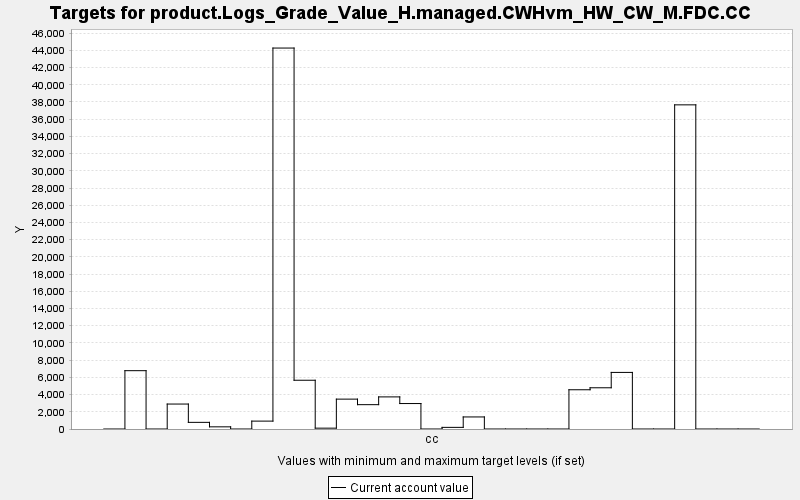

The file beside this chart, header and first rows:
TARGET, PERIOD, YEAR, PERIODWIDTH, MINIMUM, MAXIMUM, MINWEIGHT, MAXWEIGHT, CURRENT, SUMMARY
product.Logs_Grade_Value_H.managed.CWHvm…, 0, 0, 10.0, 0.0, 10000, 1.0, 1.0, 0.0, 0.0
product.Logs_Grade_Value_H.managed.CWHvm…, 1, 10, 10.0, 0.0, 10000, 1.0, 1.0, 6777, 0.0
product.Logs_Grade_Value_H.managed.CWHvm…, 2, 20, 10.0, 0.0, 10000, 1.0, 1.0, 0.0, 0.0
product.Logs_Grade_Value_H.managed.CWHvm…, 3, 30, 10.0, 0.0, 10000, 1.0, 1.0, 2900, 0.0
product.Logs_Grade_Value_H.managed.CWHvm…, 4, 40, 10.0, 0.0, 10000, 1.0, 1.0, 772.3, 0.0
product.Logs_Grade_Value_H.managed.CWHvm…, 5, 50, 10.0, 0.0, 10000, 1.0, 1.0, 251.8, 0.0
product.Logs_Grade_Value_H.managed.CWHvm…, 6, 60, 10.0, 0.0, 10000, 1.0, 1.0, 0.0, 0.0
product.Logs_Grade_Value_H.managed.CWHvm…, 7, 70, 10.0, 0.0, 10000, 1.0, 1.0, 916.7, 0.0
product.Logs_Grade_Value_H.managed.CWHvm…, 8, 80, 10.0, 0.0, 10000, 1.0, 1.0, 44268, 0.0
product.Logs_Grade_Value_H.managed.CWHvm…, 9, 90, 10.0, 0.0, 10000, 1.0, 1.0, 5666, 0.0
product.Logs_Grade_Value_H.managed.CWHvm…, 10, 100, 10.0, 0.0, 10000, 1.0, 1.0, 98.07, 0.0
product.Logs_Grade_Value_H.managed.CWHvm…, 11, 110, 10.0, 0.0, 10000, 1.0, 1.0, 3471, 0.0
product.Logs_Grade_Value_H.managed.CWHvm…, 12, 120, 10.0, 0.0, 10000, 1.0, 1.0, 2828, 0.0
product.Logs_Grade_Value_H.managed.CWHvm…, 13, 130, 10.0, 0.0, 10000, 1.0, 1.0, 3731, 0.0
product.Logs_Grade_Value_H.managed.CWHvm…, 14, 140, 10.0, 0.0, 10000, 1.0, 1.0, 2958, 0.0
product.Logs_Grade_Value_H.managed.CWHvm…, 15, 150, 10.0, 0.0, 10000, 1.0, 1.0, 0.0, 0.0
product.Logs_Grade_Value_H.managed.CWHvm…, 16, 160, 10.0, 0.0, 10000, 1.0, 1.0, 189.9, 0.0
product.Logs_Grade_Value_H.managed.CWHvm…, 17, 170, 10.0, 0.0, 10000, 1.0, 1.0, 1401, 0.0
product.Logs_Grade_Value_H.managed.CWHvm…, 18, 180, 10.0, 0.0, 10000, 1.0, 1.0, 0.0, 0.0
product.Logs_Grade_Value_H.managed.CWHvm…, 19, 190, 10.0, 0.0, 10000, 1.0, 1.0, 0.0, 0.0
product.Logs_Grade_Value_H.managed.CWHvm…, 20, 200, 10.0, 0.0, 10000, 1.0, 1.0, 0.0, 0.0
product.Logs_Grade_Value_H.managed.CWHvm…, 21, 210, 10.0, 0.0, 10000, 1.0, 1.0, 0.0, 0.0
product.Logs_Grade_Value_H.managed.CWHvm…, 22, 220, 10.0, 0.0, 10000, 1.0, 1.0, 4561, 0.0
product.Logs_Grade_Value_H.managed.CWHvm…, 23, 230, 10.0, 0.0, 10000, 1.0, 1.0, 4791, 0.0
product.Logs_Grade_Value_H.managed.CWHvm…, 24, 240, 10.0, 0.0, 10000, 1.0, 1.0, 6576, 0.0
product.Logs_Grade_Value_H.managed.CWHvm…, 25, 250, 10.0, 0.0, 10000, 1.0, 1.0, 0.0, 0.0
product.Logs_Grade_Value_H.managed.CWHvm…, 26, 260, 10.0, 0.0, 10000, 1.0, 1.0, 0.0, 0.0
product.Logs_Grade_Value_H.managed.CWHvm…, 27, 270, 10.0, 0.0, 10000, 1.0, 1.0, 37668, 0.0
product.Logs_Grade_Value_H.managed.CWHvm…, 28, 280, 10.0, 0.0, 10000, 1.0, 1.0, 0.0, 0.0
product.Logs_Grade_Value_H.managed.CWHvm…, 29, 290, 10.0, 0.0, 10000, 1.0, 1.0, 0.0, 0.0
product.Logs_Grade_Value_H.managed.CWHvm…, 30, 300, 10.0, 0.0, 10000, 1.0, 1.0, 0.0, 0.0
